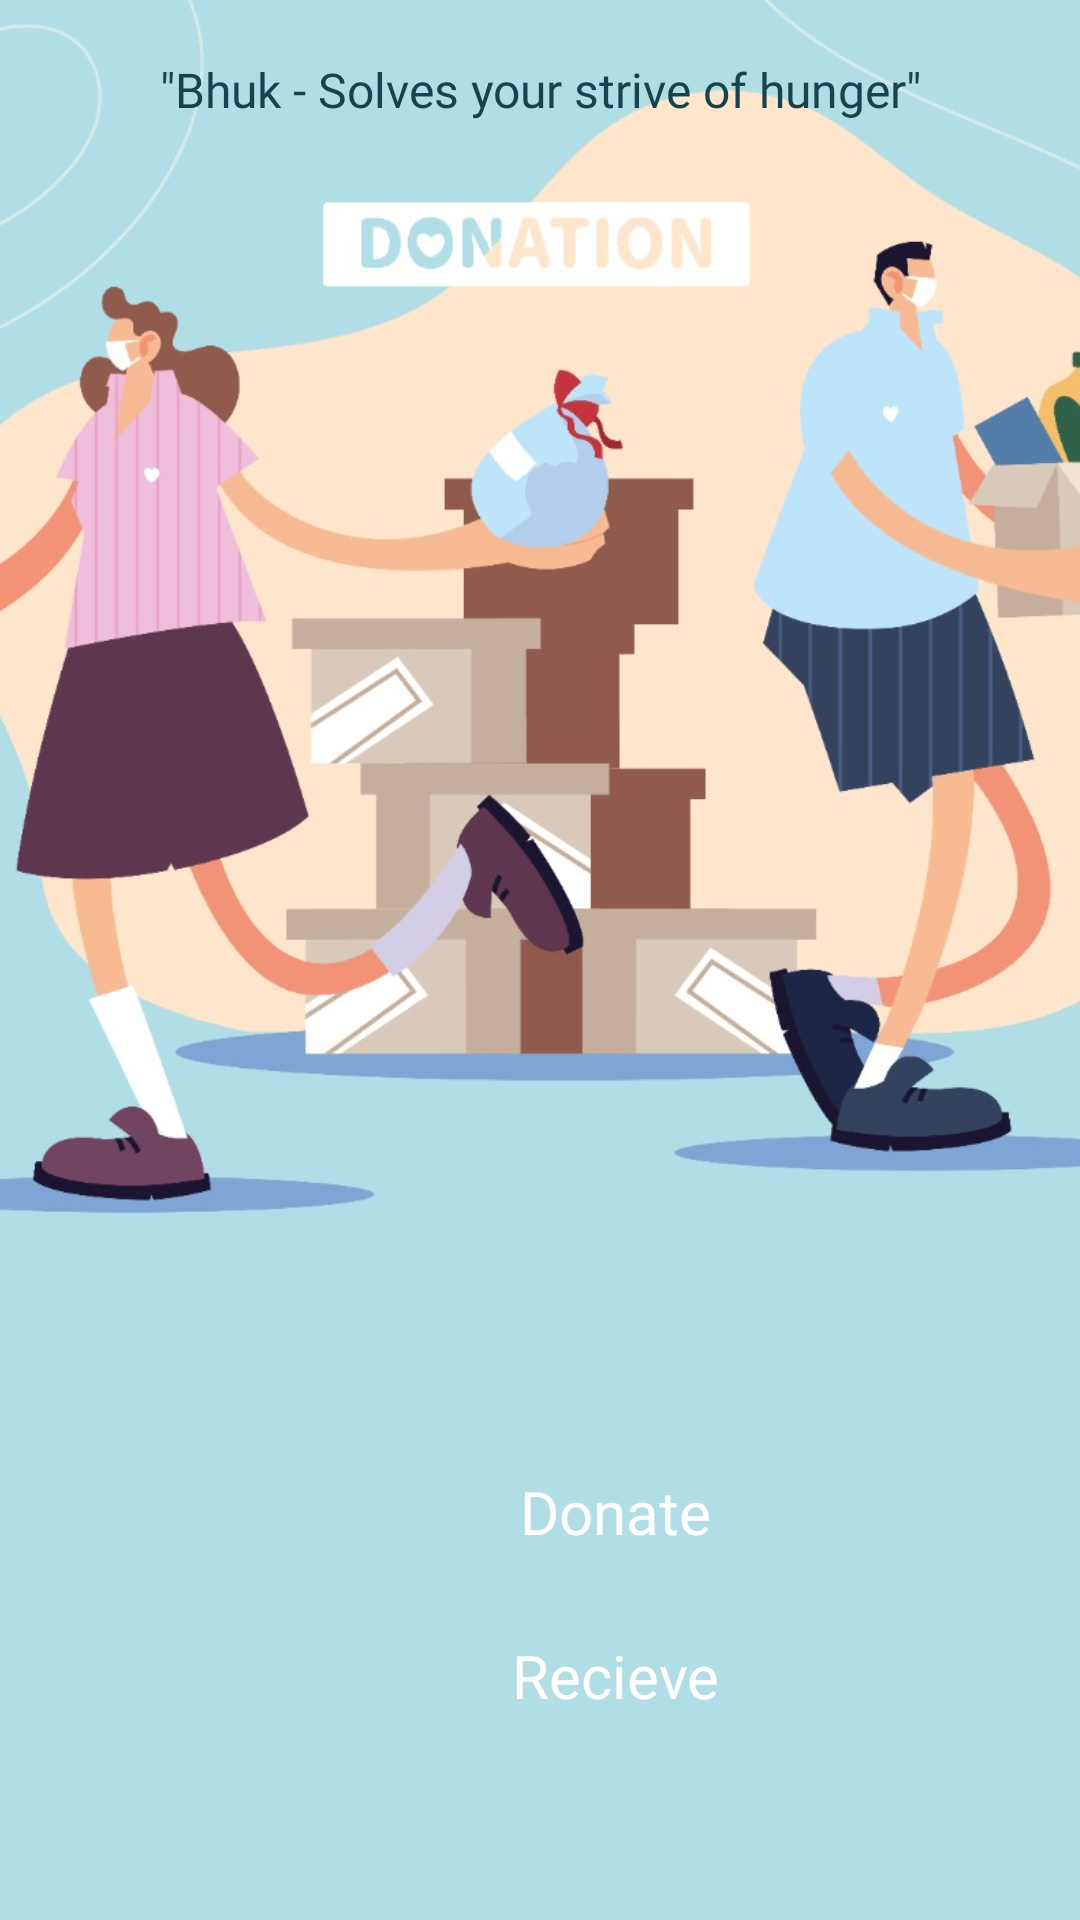

Reconstruct the res/layout file that produces this screen, plus the resources it refers to.
<!-- AndroidManifest.xml: application theme Theme.Bhuk -->
<!-- res/layout/activity_entry1.xml -->
<?xml version="1.0" encoding="utf-8"?>
<RelativeLayout xmlns:android="http://schemas.android.com/apk/res/android"
    xmlns:tools="http://schemas.android.com/tools"
    android:layout_width="match_parent"
    android:layout_height="match_parent"
    xmlns:app="http://schemas.android.com/apk/res-auto"
    android:background="#b1dde6"
    tools:context=".login"
    tools:ignore="ExtraText">



    <LinearLayout
        android:layout_width="match_parent"
        android:layout_height="match_parent"
        android:orientation="vertical">

        <ImageView
            android:layout_width="match_parent"
            android:layout_height="match_parent"
            android:src="@drawable/entry1"
            android:scaleType="centerCrop"
            android:layout_weight="1"/>


        <RelativeLayout
            android:layout_width="match_parent"
            android:layout_height="match_parent"
            android:layout_weight="2"
            android:background="#b1dde6"
            android:orientation="vertical">

            <View
                android:layout_width="50dp"
                android:layout_height="50dp"
                android:layout_alignParentBottom="true"
                android:layout_alignParentRight="true"
                android:visibility="invisible"
                android:background="@color/white"/>

            <View
                android:layout_width="match_parent"
                android:layout_height="match_parent"
                android:background="@drawable/whitecircle"
                android:layout_marginLeft="30dp"
                android:layout_marginBottom="60dp"
                android:layout_marginTop="30dp">



            </View>


            <LinearLayout
                android:layout_width="match_parent"
                android:layout_height="match_parent"
                android:layout_marginTop="50dp"
                android:orientation="vertical"
                android:layout_marginLeft="50dp">

                <TextView
                    android:layout_width="match_parent"
                    android:layout_height="match_parent"
                    android:layout_weight="1"
                    android:background="@drawable/orangecircle"
                    android:text="Donate"
                    android:layout_margin="10dp"
                    android:id="@+id/donateid"
                    android:textColor="@color/white"
                    android:fontFamily="@font/poppins_semibold"
                    android:textSize="20sp"
                    android:gravity="center"/>


                <TextView
                    android:layout_width="match_parent"
                    android:layout_height="match_parent"
                    android:layout_weight="1"
                    android:background="@drawable/orangecircle"
                    android:text="Recieve"
                    android:id="@+id/receiveid"
                    android:layout_margin="10dp"
                    android:textColor="@color/white"
                    android:fontFamily="@font/poppins_semibold"
                    android:textSize="20sp"
                    android:gravity="center"/>

                <TextView
                    android:layout_width="match_parent"
                    android:layout_height="match_parent"
                    android:layout_weight="1"

                    android:textColor="#032429"
                    android:id="@+id/guest"
                    android:fontFamily="@font/poppins_semibold"
                    android:textSize="15sp"
                    android:gravity="center"/>

            </LinearLayout>







        </RelativeLayout>





    </LinearLayout>

    <TextView
        android:layout_width="match_parent"
        android:layout_height="60dp"
        android:gravity="center"
        android:text='"Bhuk - Solves your strive of hunger"'
        android:textSize="16sp"
        android:fontFamily="@font/poppins_semibold"
        android:textColor="#16434E"

        />

</RelativeLayout>
<!-- resources referenced by this layout -->
<resources>
  <!-- drawable entry1: jpeg bitmap (drawable-v24, 103907 bytes) -->
  <style name="Theme.Bhuk" parent="Theme.MaterialComponents.DayNight.NoActionBar">
          
          <item name="colorPrimary">@color/purple_500</item>
          <item name="colorPrimaryVariant">@color/purple_700</item>
          <item name="colorOnPrimary">@color/white</item>
          
          <item name="colorSecondary">@color/teal_200</item>
          <item name="colorSecondaryVariant">@color/teal_700</item>
          <item name="colorOnSecondary">@color/black</item>
          
          <item name="android:statusBarColor" tools:targetApi="l">?attr/colorPrimaryVariant</item>
          
      </style>
  <!-- not gathered from this repository: default colours our renderer supplied (Android Studio template values) -->
  <color name="purple_500">#FF6200EE</color>
  <color name="purple_700">#FF3700B3</color>
  <color name="teal_200">#FF03DAC5</color>
  <color name="teal_700">#FF018786</color>
  <color name="black">#FF000000</color>
  <color name="white">#FFFFFFFF</color>
</resources>
